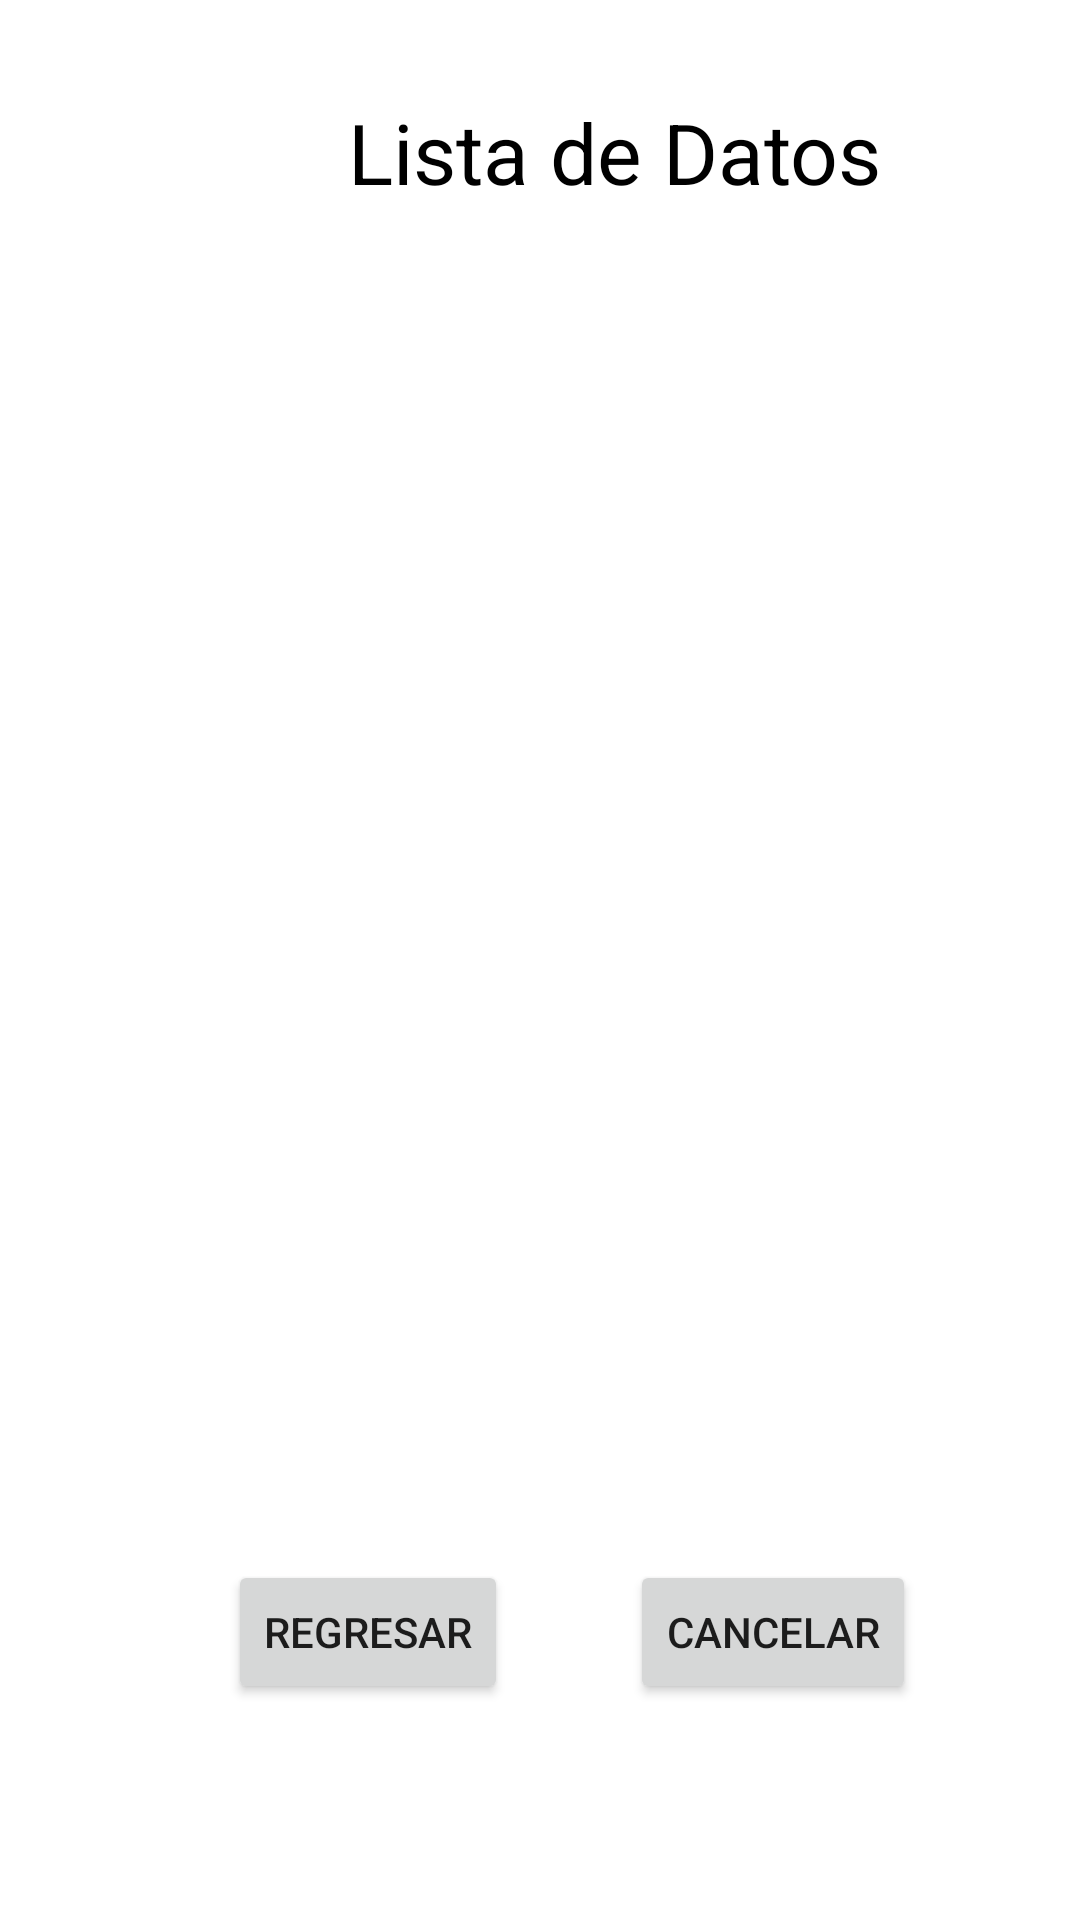

Android layout source for this screen:
<!-- AndroidManifest.xml: application theme Theme.ProyectoFinalMJM -->
<!-- res/layout/activity_listar.xml -->
<?xml version="1.0" encoding="utf-8"?>
<androidx.constraintlayout.widget.ConstraintLayout xmlns:android="http://schemas.android.com/apk/res/android"
    xmlns:app="http://schemas.android.com/apk/res-auto"
    xmlns:tools="http://schemas.android.com/tools"
    android:layout_width="match_parent"
    android:layout_height="match_parent"
    tools:context=".ListarActivity">
    <TextView
        android:id="@+id/textView3"
        android:layout_width="wrap_content"
        android:layout_height="wrap_content"
        android:layout_marginStart="116dp"
        android:layout_marginTop="32dp"
        android:text="Lista de Datos"
        android:textColor="@color/black"
        android:textSize="28sp"
        app:layout_constraintStart_toStartOf="parent"
        app:layout_constraintTop_toTopOf="parent" />

    <GridView
        android:id="@+id/gvDatos"
        android:layout_width="377dp"
        android:layout_height="338dp"
        android:layout_marginTop="60dp"
        android:numColumns="2"
        app:layout_constraintEnd_toEndOf="parent"
        app:layout_constraintHorizontal_bias="0.47"
        app:layout_constraintStart_toStartOf="parent"
        app:layout_constraintTop_toBottomOf="@+id/textView3" />

    <Button
        android:id="@+id/btnLregresa"
        android:layout_width="wrap_content"
        android:layout_height="wrap_content"
        android:layout_marginStart="76dp"
        android:layout_marginBottom="72dp"
        android:text="Regresar"
        app:layout_constraintBottom_toBottomOf="parent"
        app:layout_constraintStart_toStartOf="parent" />

    <Button
        android:id="@+id/btnLcancelar"
        android:layout_width="wrap_content"
        android:layout_height="wrap_content"
        android:layout_marginBottom="72dp"
        android:text="Cancelar"
        app:layout_constraintBottom_toBottomOf="parent"
        app:layout_constraintEnd_toEndOf="parent"
        app:layout_constraintHorizontal_bias="0.428"
        app:layout_constraintStart_toEndOf="@+id/btnLregresa" />
</androidx.constraintlayout.widget.ConstraintLayout>
<!-- resources referenced by this layout -->
<resources>
  <style name="Theme.ProyectoFinalMJM" parent="Theme.MaterialComponents.DayNight.DarkActionBar">
          
          <item name="colorPrimary">@color/purple_500</item>
          <item name="colorPrimaryVariant">@color/purple_700</item>
          <item name="colorOnPrimary">@color/white</item>
          
          <item name="colorSecondary">@color/teal_200</item>
          <item name="colorSecondaryVariant">@color/teal_700</item>
          <item name="colorOnSecondary">@color/black</item>
          
          <item name="android:statusBarColor" tools:targetApi="l">?attr/colorPrimaryVariant</item>
          
      </style>
  <!-- not gathered from this repository: default colours our renderer supplied (Android Studio template values) -->
  <color name="purple_500">#FF6200EE</color>
  <color name="purple_700">#FF3700B3</color>
  <color name="teal_200">#FF03DAC5</color>
  <color name="teal_700">#FF018786</color>
  <color name="black">#FF000000</color>
  <color name="white">#FFFFFFFF</color>
</resources>
